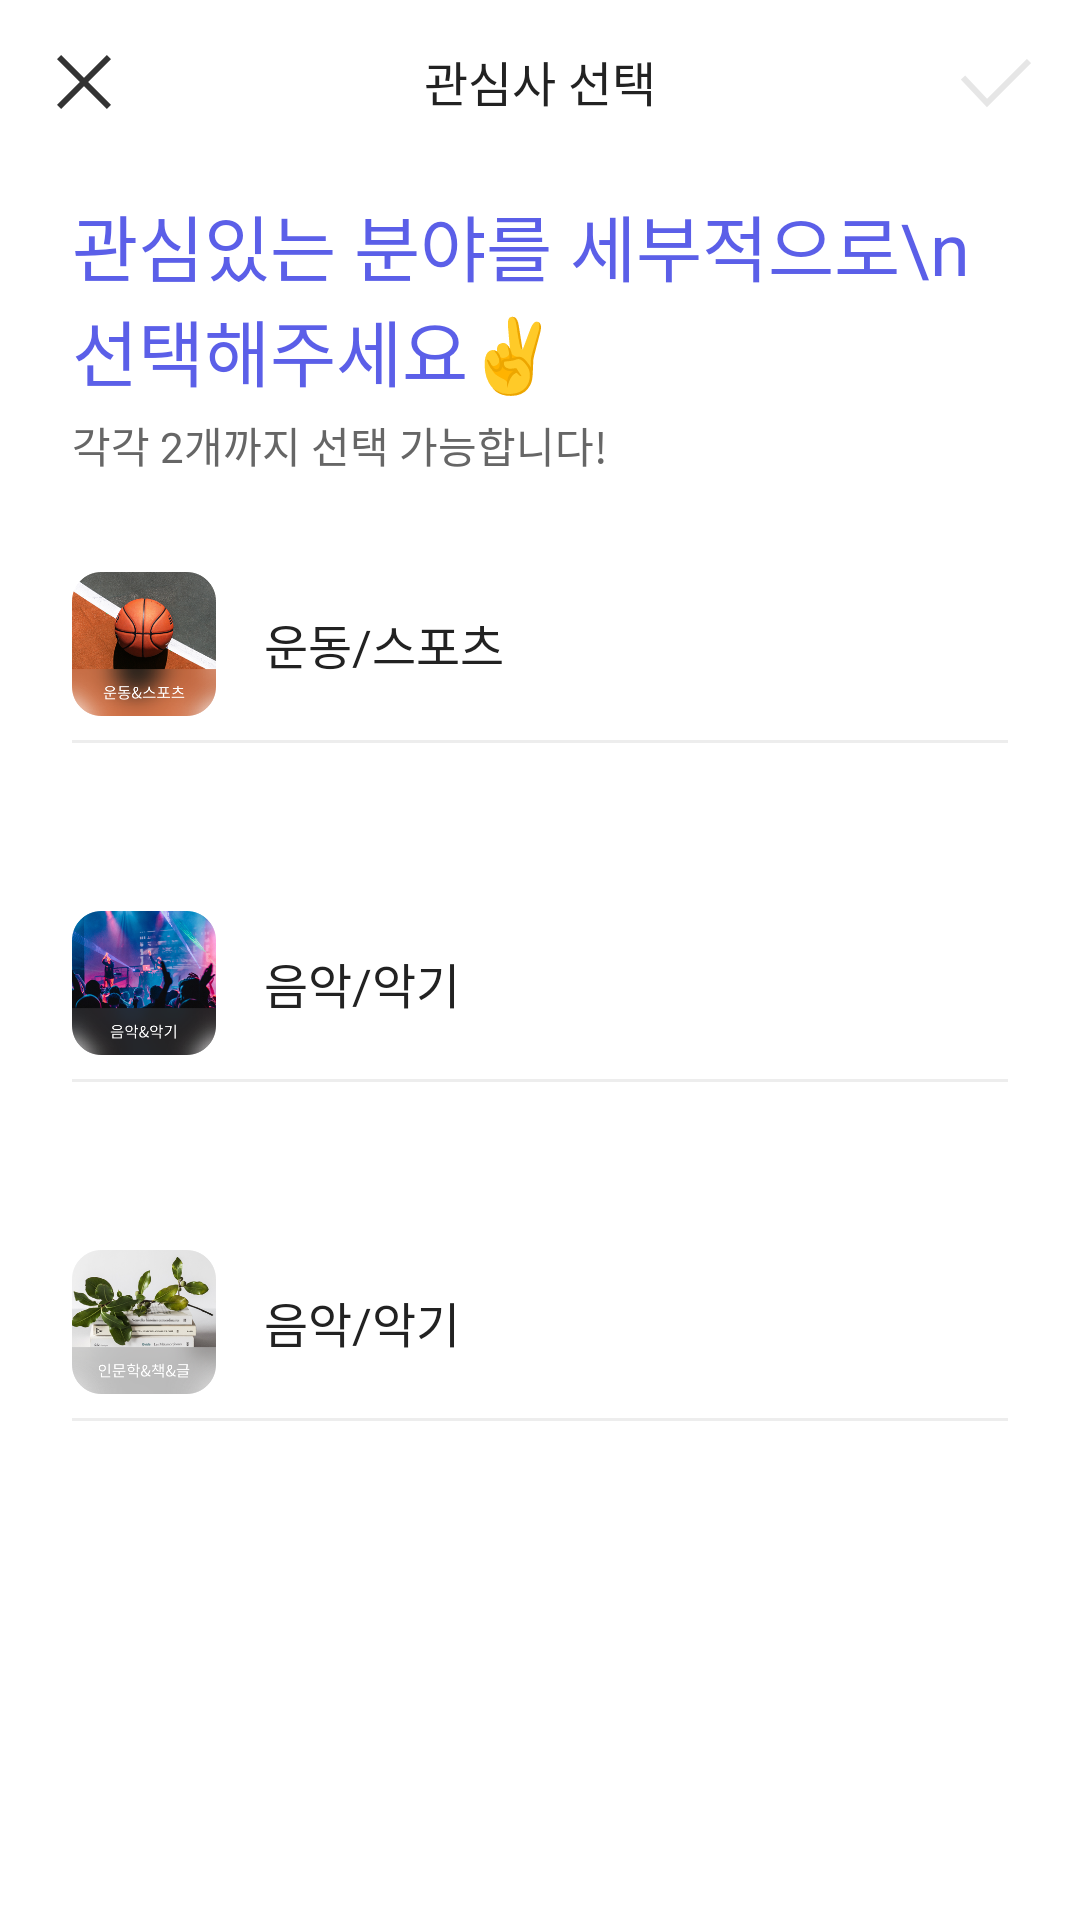

Reconstruct the res/layout file that produces this screen, plus the resources it refers to.
<!-- AndroidManifest.xml: application theme AppTheme -->
<!-- res/layout/activity_search_interest_specific.xml -->
<?xml version="1.0" encoding="utf-8"?>
<androidx.constraintlayout.widget.ConstraintLayout xmlns:android="http://schemas.android.com/apk/res/android"
    xmlns:app="http://schemas.android.com/apk/res-auto"
    xmlns:tools="http://schemas.android.com/tools"
    android:layout_width="match_parent"
    android:layout_height="match_parent"
    android:fitsSystemWindows="true"
    android:background="@color/colorWhite"
    tools:context=".InterestSearchActivity">

    <Button
        android:id="@+id/btn_back"
        android:layout_width="24dp"
        android:layout_height="24dp"
        android:layout_marginLeft="16dp"
        android:layout_marginStart="16dp"
        android:background="@drawable/ico_close_d"
        app:layout_constraintVertical_bias="0.025"
        app:layout_constraintHorizontal_bias="0"
        app:layout_constraintStart_toStartOf="parent"
        app:layout_constraintTop_toTopOf="parent"
        app:layout_constraintBottom_toBottomOf="parent"
        app:layout_constraintEnd_toEndOf="parent" />

    <TextView
        android:layout_width="248dp"
        android:layout_height="24dp"
        android:layout_centerHorizontal="true"
        app:layout_constraintVertical_bias="0.025"
        android:textSize="16sp"
        android:textColor="@color/colorMineShaft"
        android:gravity="center_horizontal"
        android:text="관심사 선택"
        app:layout_constraintStart_toStartOf="parent"
        app:layout_constraintTop_toTopOf="parent"
        app:layout_constraintBottom_toBottomOf="parent"
        app:layout_constraintEnd_toEndOf="parent"/>

    <Button
        android:id="@+id/btn_pre_submit"
        android:layout_width="24dp"
        android:layout_height="24dp"
        android:layout_marginRight="16dp"
        android:layout_marginEnd="16dp"
        app:layout_constraintVertical_bias="0.025"
        app:layout_constraintHorizontal_bias="1"
        android:background="@drawable/ico_save_default"
        app:layout_constraintStart_toStartOf="parent"
        app:layout_constraintTop_toTopOf="parent"
        app:layout_constraintBottom_toBottomOf="parent"
        app:layout_constraintEnd_toEndOf="parent"/>

    <Button
        android:id="@+id/btn_active_submit"
        android:layout_width="24dp"
        android:layout_height="24dp"
        android:layout_marginRight="16dp"
        android:layout_marginEnd="16dp"
        app:layout_constraintVertical_bias="0.025"
        app:layout_constraintHorizontal_bias="1"
        android:background="@drawable/ico_save_active"
        android:visibility="invisible"
        android:onClick="OnClickHandlerSubmit"
        app:layout_constraintStart_toStartOf="parent"
        app:layout_constraintTop_toTopOf="parent"
        app:layout_constraintBottom_toBottomOf="parent"
        app:layout_constraintEnd_toEndOf="parent"/>

    <ScrollView
        android:layout_width="0dp"
        android:layout_height="0dp"
        app:layout_constraintWidth_percent="1"
        app:layout_constraintHeight_percent="0.925"
        app:layout_constraintVertical_bias="1"
        app:layout_constraintStart_toStartOf="parent"
        app:layout_constraintTop_toTopOf="parent"
        app:layout_constraintBottom_toBottomOf="parent"
        app:layout_constraintEnd_toEndOf="parent">



        <RelativeLayout
            android:id="@+id/cl"
            android:layout_width="match_parent"
            android:layout_height="wrap_content"
            android:gravity="center">



            <TextView
                android:id="@+id/tv_title"
                android:layout_width="312dp"
                android:layout_height="wrap_content"
                android:layout_centerHorizontal="true"
                android:layout_marginTop="16dp"
                android:textSize="24sp"
                android:textColor="@color/colorRoyalBlue2"
                android:text="관심있는 분야를 세부적으로\n선택해주세요✌"
                android:gravity="start"
                android:layout_gravity="center"/>

            <TextView
                android:id="@+id/tv_notice"
                style="@style/Eng14BodyMediumLeft"
                android:layout_width="312dp"
                android:layout_height="wrap_content"
                android:layout_centerHorizontal="true"
                android:text="각각 2개까지 선택 가능합니다!"
                android:layout_below="@id/tv_title"
                android:layout_marginTop="4dp"/>

            <LinearLayout
                android:id="@+id/layout_title1"
                android:layout_width="312dp"
                android:layout_height="48dp"
                android:layout_marginTop="32dp"
                android:layout_below="@id/tv_notice"
                android:layout_centerHorizontal="true">

                <ImageView
                    android:id="@+id/iv_interest1"
                    android:layout_width="48dp"
                    android:layout_height="48dp"
                    android:background="@drawable/img_inter_02_sports_aos"
                    android:layout_marginRight="16dp"/>

                <TextView
                    android:id="@+id/tv_interest1"
                    android:layout_width="wrap_content"
                    android:layout_height="48dp"
                    android:text="운동/스포츠"
                    style="@style/Kor16DarkMediumLeft"
                    android:textColor="@color/colorMineShaft"
                    android:gravity="center"/>

            </LinearLayout>

            <ImageView
                android:id="@+id/line_interest1"
                android:layout_width="312dp"
                android:layout_height="1dp"
                android:background="@color/colorGallery"
                android:layout_centerHorizontal="true"
                android:layout_below="@id/layout_title1"
                android:layout_marginTop="8dp"/>

            <androidx.recyclerview.widget.RecyclerView
                android:id="@+id/recycler1"
                android:layout_width="312dp"
                android:layout_height="wrap_content"
                android:layout_centerHorizontal="true"
                android:layout_below="@id/line_interest1"
                android:layout_marginTop="16dp">

            </androidx.recyclerview.widget.RecyclerView>


            <LinearLayout
                android:id="@+id/layout_title2"
                android:layout_width="312dp"
                android:layout_height="48dp"
                android:layout_marginTop="40dp"
                android:layout_below="@id/recycler1"
                android:layout_centerHorizontal="true">

                <ImageView
                    android:id="@+id/iv_interest2"
                    android:layout_width="48dp"
                    android:layout_height="48dp"
                    android:background="@drawable/img_inter_03_music_aos"
                    android:layout_marginRight="16dp"/>

                <TextView
                    android:id="@+id/tv_interest2"
                    android:layout_width="wrap_content"
                    android:layout_height="48dp"
                    android:text="음악/악기"
                    style="@style/Kor16DarkMediumLeft"
                    android:textColor="@color/colorMineShaft"
                    android:gravity="center"/>

            </LinearLayout>

            <ImageView
                android:id="@+id/line_interest2"
                android:layout_width="312dp"
                android:layout_height="1dp"
                android:background="@color/colorGallery"
                android:layout_centerHorizontal="true"
                android:layout_below="@id/layout_title2"
                android:layout_marginTop="8dp"/>

            <androidx.recyclerview.widget.RecyclerView
                android:id="@+id/recycler2"
                android:layout_width="312dp"
                android:layout_height="wrap_content"
                android:layout_centerHorizontal="true"
                android:layout_below="@id/line_interest2"
                android:layout_marginTop="16dp">

            </androidx.recyclerview.widget.RecyclerView>


            <LinearLayout
                android:id="@+id/layout_title3"
                android:layout_width="312dp"
                android:layout_height="48dp"
                android:layout_marginTop="40dp"
                android:layout_below="@id/recycler2"
                android:layout_centerHorizontal="true">

                <ImageView
                    android:id="@+id/iv_interest3"
                    android:layout_width="48dp"
                    android:layout_height="48dp"
                    android:background="@drawable/img_inter_04_book_aos"
                    android:layout_marginRight="16dp"/>

                <TextView
                    android:id="@+id/tv_interest3"
                    android:layout_width="wrap_content"
                    android:layout_height="48dp"
                    android:text="음악/악기"
                    style="@style/Kor16DarkMediumLeft"
                    android:textColor="@color/colorMineShaft"
                    android:gravity="center"/>

            </LinearLayout>

            <ImageView
                android:id="@+id/line_interest3"
                android:layout_width="312dp"
                android:layout_height="1dp"
                android:background="@color/colorGallery"
                android:layout_centerHorizontal="true"
                android:layout_below="@id/layout_title3"
                android:layout_marginTop="8dp"/>

            <GridView
                android:id="@+id/gv_interest3"
                android:layout_width="312dp"
                android:layout_height="wrap_content"
                android:layout_below="@id/line_interest3"
                android:layout_centerHorizontal="true"
                android:verticalSpacing="0dp"
                android:horizontalSpacing="0dp"
                android:numColumns="1"
                android:stretchMode="columnWidth"
                android:gravity="center_vertical"
                android:layout_marginTop="16dp"
                android:layout_marginBottom="48dp">
            </GridView>








        </RelativeLayout>
    </ScrollView>

</androidx.constraintlayout.widget.ConstraintLayout>
<!-- resources referenced by this layout -->
<resources>
  <color name="colorGallery">#ededed</color>
  <color name="colorMineShaft">#222222</color>
  <color name="colorRoyalBlue2">#5b5fe8</color>
  <color name="colorWhite">#FFFFFF</color>
  <!-- drawable ico_close_d: png bitmap (drawable, 842 bytes) -->
  <!-- drawable ico_save_active: png bitmap (drawable, 1242 bytes) -->
  <!-- drawable ico_save_default: png bitmap (drawable, 1172 bytes) -->
  <!-- drawable img_inter_02_sports_aos: png bitmap (drawable, 160067 bytes) -->
  <!-- drawable img_inter_03_music_aos: png bitmap (drawable, 147855 bytes) -->
  <!-- drawable img_inter_04_book_aos: png bitmap (drawable, 113141 bytes) -->
  <style name="Eng14BodyMediumLeft">
          <item name="android:textSize">14sp</item>
          <item name="android:lineSpacingExtra">6sp</item>
          <item name="android:textColor">@color/colorDoveGray</item>
      </style>
  <style name="Kor16DarkMediumLeft">
          <item name="android:textSize">16sp</item>
          <item name="android:lineSpacingExtra">8sp</item>
          <item name="android:textColor">@color/colorMineShaft</item>
      </style>
  <style name="AppTheme" parent="Theme.AppCompat.Light.DarkActionBar">
          
          <item name="colorPrimary">@color/colorPrimary</item>
          <item name="colorPrimaryDark">@color/colorPrimaryDark</item>
          <item name="colorAccent">@color/colorAccent</item>
  
          
          <item name="android:statusBarColor">@android:color/transparent</item>
  
  
  
      </style>
  <color name="colorDoveGray">#666666</color>
  <color name="colorPrimary">#008577</color>
  <color name="colorPrimaryDark">#00574B</color>
  <color name="colorAccent">#D81B60</color>
</resources>
